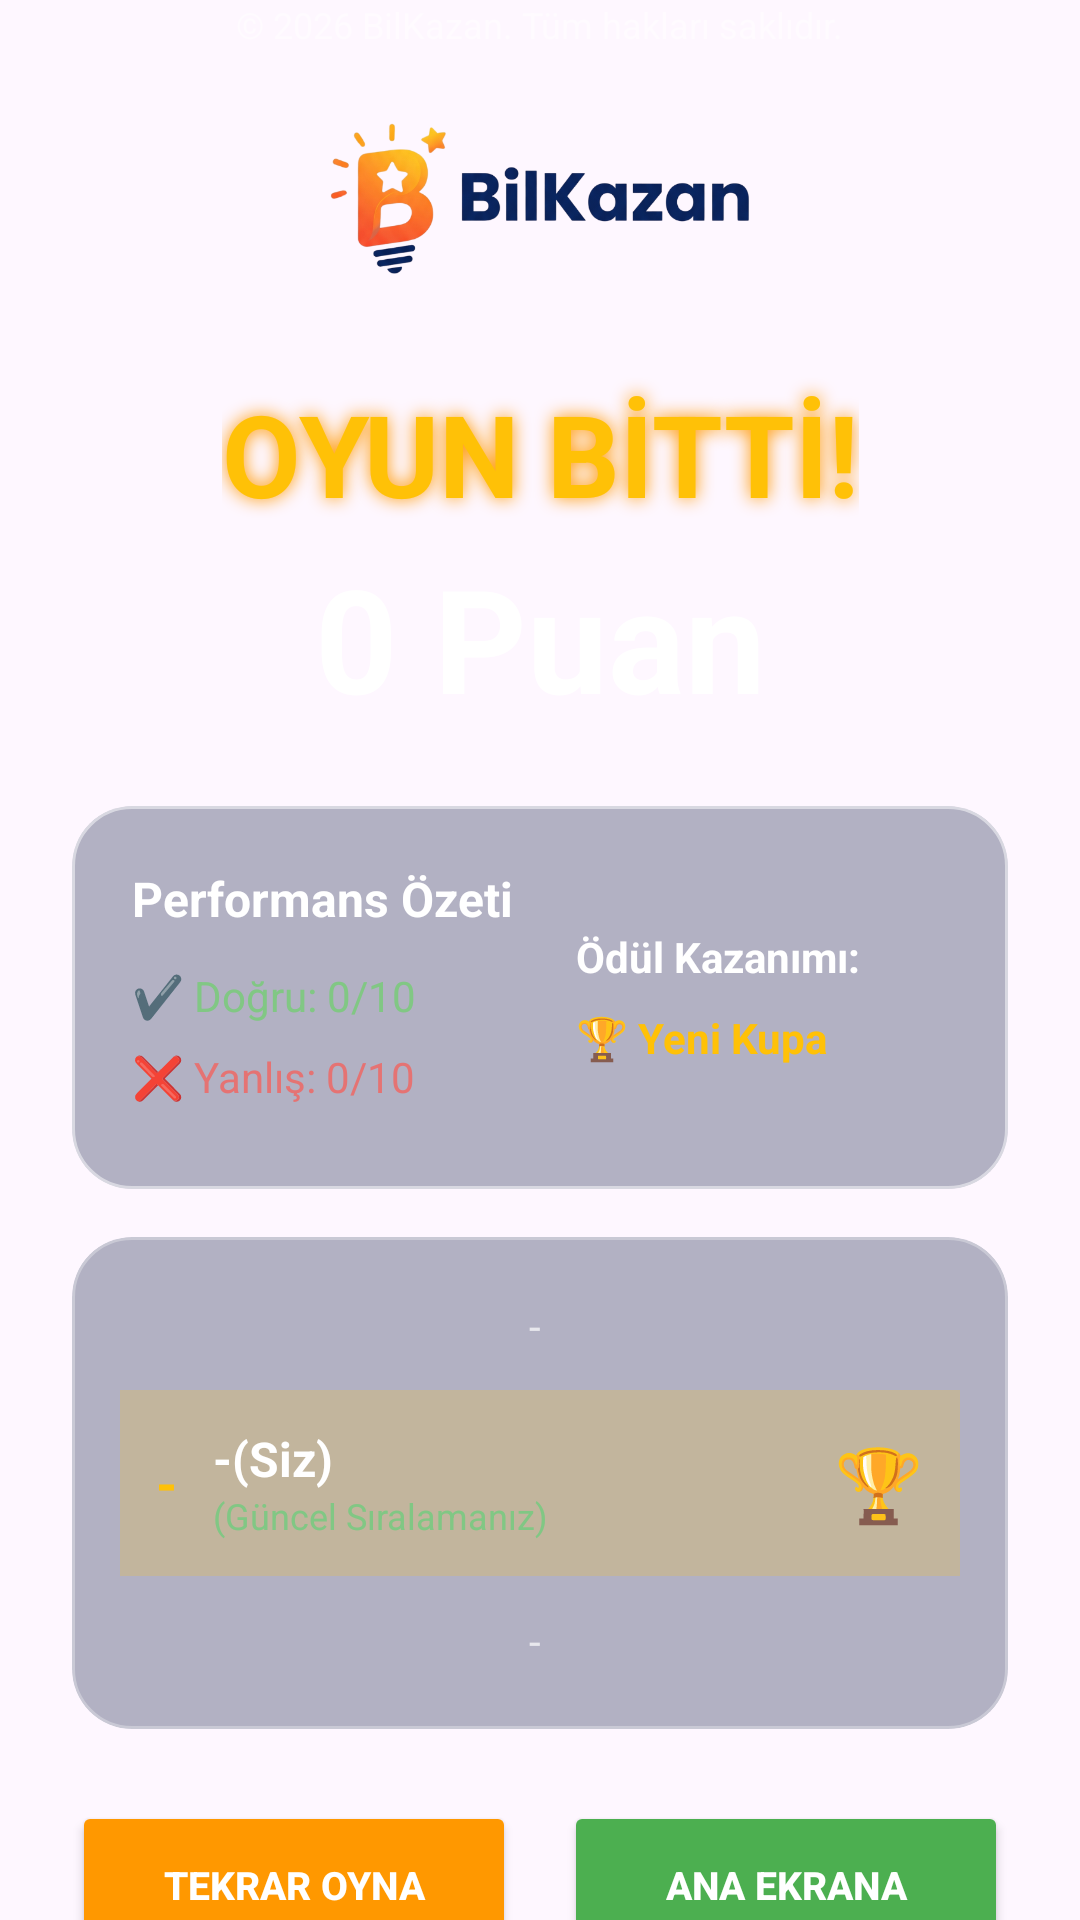

Android layout source for this screen:
<!-- AndroidManifest.xml: application theme Theme.BilKazan -->
<!-- res/layout/activity_result.xml -->
<?xml version="1.0" encoding="utf-8"?>
<androidx.core.widget.NestedScrollView
    xmlns:android="http://schemas.android.com/apk/res/android"
    xmlns:app="http://schemas.android.com/apk/res-auto"
    android:layout_width="match_parent"
    android:layout_height="match_parent"
    android:fillViewport="true"
    android:background="@drawable/login_bg">

    <androidx.constraintlayout.widget.ConstraintLayout
        android:layout_width="match_parent"
        android:layout_height="wrap_content"
        android:paddingBottom="24dp">

        <ImageView
            android:id="@+id/ivResultLogo"
            android:layout_width="160dp"
            android:layout_height="wrap_content"
            android:src="@drawable/logo"
            android:adjustViewBounds="true"
            android:layout_marginTop="32dp"
            app:layout_constraintTop_toTopOf="parent"
            app:layout_constraintStart_toStartOf="parent"
            app:layout_constraintEnd_toEndOf="parent" />

        <TextView
            android:id="@+id/tvGameOverTitle"
            android:layout_width="wrap_content"
            android:layout_height="wrap_content"
            android:text="OYUN BİTTİ!"
            android:textColor="#FFC107"
            android:textSize="38sp"
            android:textStyle="bold"
            android:layout_marginTop="24dp"
            android:shadowColor="#FF9800"
            android:shadowDx="0"
            android:shadowDy="0"
            android:shadowRadius="15"
            app:layout_constraintTop_toBottomOf="@id/ivResultLogo"
            app:layout_constraintStart_toStartOf="parent"
            app:layout_constraintEnd_toEndOf="parent"/>

        <TextView
            android:id="@+id/tvFinalScore"
            android:layout_width="wrap_content"
            android:layout_height="wrap_content"
            android:text="0 Puan"
            android:textColor="#FFFFFF"
            android:textSize="48sp"
            android:textStyle="bold"
            android:layout_marginTop="4dp"
            app:layout_constraintTop_toBottomOf="@id/tvGameOverTitle"
            app:layout_constraintStart_toStartOf="parent"
            app:layout_constraintEnd_toEndOf="parent"/>

        <com.google.android.material.card.MaterialCardView
            android:id="@+id/cardPerformance"
            android:layout_width="match_parent"
            android:layout_height="wrap_content"
            android:layout_marginHorizontal="24dp"
            android:layout_marginTop="24dp"
            app:cardBackgroundColor="#4D00103A"
            app:cardCornerRadius="20dp"
            app:cardElevation="0dp"
            app:strokeColor="#80FFFFFF"
            app:strokeWidth="1dp"
            app:layout_constraintTop_toBottomOf="@id/tvFinalScore">

            <LinearLayout
                android:layout_width="match_parent"
                android:layout_height="wrap_content"
                android:orientation="horizontal"
                android:baselineAligned="false"
                android:padding="20dp"
                android:weightSum="2">

                <LinearLayout
                    android:layout_width="0dp"
                    android:layout_height="wrap_content"
                    android:layout_weight="1"
                    android:orientation="vertical">

                    <TextView
                        android:layout_width="wrap_content"
                        android:layout_height="wrap_content"
                        android:text="Performans Özeti"
                        android:textColor="#FFFFFF"
                        android:textSize="16sp"
                        android:textStyle="bold"
                        android:layout_marginBottom="12dp"/>

                    <TextView
                        android:id="@+id/tvCorrectAnswers"
                        android:layout_width="wrap_content"
                        android:layout_height="wrap_content"
                        android:text="✔️ Doğru: 0/10"
                        android:textColor="#81C784"
                        android:textSize="14sp"
                        android:layout_marginBottom="8dp"/>

                    <TextView
                        android:id="@+id/tvWrongAnswers"
                        android:layout_width="wrap_content"
                        android:layout_height="wrap_content"
                        android:text="❌ Yanlış: 0/10"
                        android:textColor="#E57373"
                        android:textSize="14sp"
                        android:layout_marginBottom="8dp"/>

                </LinearLayout>

                <LinearLayout
                    android:layout_width="0dp"
                    android:layout_height="match_parent"
                    android:layout_weight="1"
                    android:orientation="vertical"
                    android:padding="12dp"
                    android:gravity="center_vertical">

                    <TextView
                        android:layout_width="wrap_content"
                        android:layout_height="wrap_content"
                        android:text="Ödül Kazanımı:"
                        android:textColor="#FFFFFF"
                        android:textSize="14sp"
                        android:textStyle="bold"
                        android:layout_marginBottom="8dp"/>

                    <TextView
                        android:layout_width="wrap_content"
                        android:layout_height="wrap_content"
                        android:text="🏆 Yeni Kupa"
                        android:textColor="#FFC107"
                        android:textSize="14sp"
                        android:textStyle="bold"/>
                </LinearLayout>
            </LinearLayout>
        </com.google.android.material.card.MaterialCardView>

        <com.google.android.material.card.MaterialCardView
            android:id="@+id/cardMiniLeaderboard"
            android:layout_width="match_parent"
            android:layout_height="wrap_content"
            android:layout_marginHorizontal="24dp"
            android:layout_marginTop="16dp"
            app:cardBackgroundColor="#4D00103A"
            app:cardCornerRadius="20dp"
            app:cardElevation="0dp"
            app:strokeColor="#4DFFFFFF"
            app:strokeWidth="1dp"
            app:layout_constraintTop_toBottomOf="@id/cardPerformance">

            <LinearLayout
                android:layout_width="match_parent"
                android:layout_height="wrap_content"
                android:orientation="vertical"
                android:paddingVertical="12dp"
                android:paddingHorizontal="16dp">

                <TextView
                    android:id="@+id/tvRankAbove"
                    android:layout_width="match_parent"
                    android:layout_height="wrap_content"
                    android:text="- "
                    android:textColor="#B3FFFFFF"
                    android:textSize="14sp"
                    android:paddingVertical="8dp"
                    android:gravity="center_horizontal"/>

                <LinearLayout
                    android:layout_width="match_parent"
                    android:layout_height="wrap_content"
                    android:orientation="horizontal"
                    android:background="#33FFC107"
                    android:padding="12dp"
                    android:gravity="center_vertical"
                    android:layout_marginVertical="4dp">

                    <TextView
                        android:id="@+id/tvUserRankNumber"
                        android:layout_width="wrap_content"
                        android:layout_height="wrap_content"
                        android:text="-"
                        android:textColor="#FFC107"
                        android:textSize="18sp"
                        android:textStyle="bold"
                        android:layout_marginEnd="12dp"/>

                    <LinearLayout
                        android:layout_width="0dp"
                        android:layout_height="wrap_content"
                        android:layout_weight="1"
                        android:orientation="vertical">

                        <TextView
                            android:id="@+id/tvCurrentUserName"
                            android:layout_width="wrap_content"
                            android:layout_height="wrap_content"
                            android:text="-(Siz)"
                            android:textColor="#FFFFFF"
                            android:textSize="16sp"
                            android:textStyle="bold"/>

                        <TextView
                            android:layout_width="wrap_content"
                            android:layout_height="wrap_content"
                            android:text="(Güncel Sıralamanız)"
                            android:textColor="#81C784"
                            android:textSize="12sp"/>
                    </LinearLayout>

                    <TextView
                        android:layout_width="wrap_content"
                        android:layout_height="wrap_content"
                        android:text="🏆"
                        android:textSize="24sp"/>
                </LinearLayout>

                <TextView
                    android:id="@+id/tvRankBelow"
                    android:layout_width="match_parent"
                    android:layout_height="wrap_content"
                    android:text="- "
                    android:textColor="#B3FFFFFF"
                    android:textSize="14sp"
                    android:paddingVertical="8dp"
                    android:gravity="center_horizontal"/>

            </LinearLayout>
        </com.google.android.material.card.MaterialCardView>

        <LinearLayout
            android:layout_width="match_parent"
            android:layout_height="wrap_content"
            android:orientation="horizontal"
            android:layout_marginHorizontal="24dp"
            android:layout_marginTop="24dp"
            android:weightSum="2"
            app:layout_constraintTop_toBottomOf="@id/cardMiniLeaderboard">

            <Button
                android:id="@+id/btnPlayAgain"
                android:layout_width="0dp"
                android:layout_height="56dp"
                android:layout_weight="1"
                android:layout_marginEnd="8dp"
                android:backgroundTint="#FF9800"
                android:text="TEKRAR OYNA"
                android:textSize="13sp"
                android:textColor="#FFFFFF"
                android:textStyle="bold" />

            <Button
                android:id="@+id/btnBackToHome"
                android:layout_width="0dp"
                android:layout_height="56dp"
                android:layout_weight="1"
                android:layout_marginStart="8dp"
                android:backgroundTint="#4CAF50"
                android:text="ANA EKRANA"
                android:textSize="13sp"
                android:textColor="#FFFFFF"
                android:textStyle="bold" />

        </LinearLayout>

        <TextView
            android:id="@+id/tvFooterText"
            android:layout_width="wrap_content"
            android:layout_height="wrap_content"
            android:text="© 2026 BilKazan. Tüm hakları saklıdır."
            android:textColor="#80FFFFFF"
            android:textSize="12sp"
            android:layout_marginTop="24dp"
            app:layout_constraintTop_toBottomOf="@id/btnPlayAgain"
            app:layout_constraintStart_toStartOf="parent"
            app:layout_constraintEnd_toEndOf="parent"/>

    </androidx.constraintlayout.widget.ConstraintLayout>
</androidx.core.widget.NestedScrollView>
<!-- resources referenced by this layout -->
<resources>
  <!-- drawable logo: png bitmap (drawable, 110032 bytes) -->
  <style name="Theme.BilKazan" parent="Base.Theme.BilKazan" />
  <style name="Base.Theme.BilKazan" parent="Theme.Material3.DayNight.NoActionBar">
          
          
      </style>
</resources>
